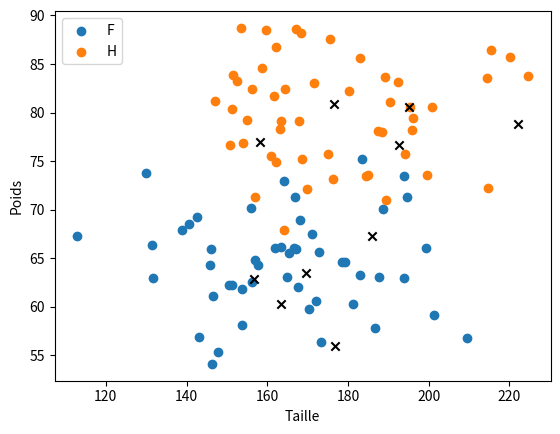

This figure's Python source:
import numpy as np
import matplotlib.pyplot as plt

np.random.seed(0)


def make_blobs(n_samples, centers, cluster_std):
    # Version simplifiée de la fonction `make_blobs` de scikit-learn
    centers = np.array(centers)
    n_features = centers.shape[1]
    n_centers = centers.shape[0]

    X = []
    y = []

    n_samples_per_center = [int(n_samples // n_centers)] * n_centers
    for i in range(n_samples % n_centers):
        n_samples_per_center[i] += 1

    for i, (n, std) in enumerate(zip(n_samples_per_center, cluster_std)):
        X.append(np.random.normal(loc=centers[i], scale=std,
                                  size=(n, n_features)))
        y += [i] * n

    X = np.concatenate(X)
    y = np.array(y)

    return X, y


def lire_donnees_numpy(n_individus):
    # Moyennes issues de https://liguecontrelobesite.org/actualite/taille-poids-et-tour-de-taille-photographie-2020-des-francais/
    X, y = make_blobs(n_samples=n_individus,
                      centers=[[164, 64], [177, 79]],
                      cluster_std=[[20, 5], [20, 5]])
    y_str = np.empty(y.shape, dtype=str)
    y_str[y == 0] = "F"
    y_str[y == 1] = "H"
    return X, y_str


def lire_donnees(n_individus):
    X, y_str = lire_donnees_numpy(n_individus)
    X = X.tolist()
    y_str = y_str.tolist()
    return X, y_str


def visualiser_donnees(X, y, X_test=None, nom_fichier=None):
    # -------- ajouté par Colin ---------
    X = np.array(X)
    y = np.array(y)
    if X_test is not None:
        X_test = np.array(X_test)
    # -----------------------------------
    plt.figure()
    for sexe in ["F", "H"]:
        plt.scatter(X[y == sexe, 0], X[y == sexe, 1], label=sexe)
    if X_test is not None:
        plt.scatter(X_test[:, 0], X_test[:, 1], marker="x", color="k")
    plt.xlabel("Taille")
    plt.ylabel("Poids")
    plt.legend(loc="upper left")
    if nom_fichier is not None:
        plt.savefig(nom_fichier)
    else:
        plt.show()


if __name__ == "__main__":
    X_train, y_train = lire_donnees(100)
    X_test, y_test = lire_donnees(10)
    visualiser_donnees(X_train, y_train, X_test, "dataset.pdf")
    
